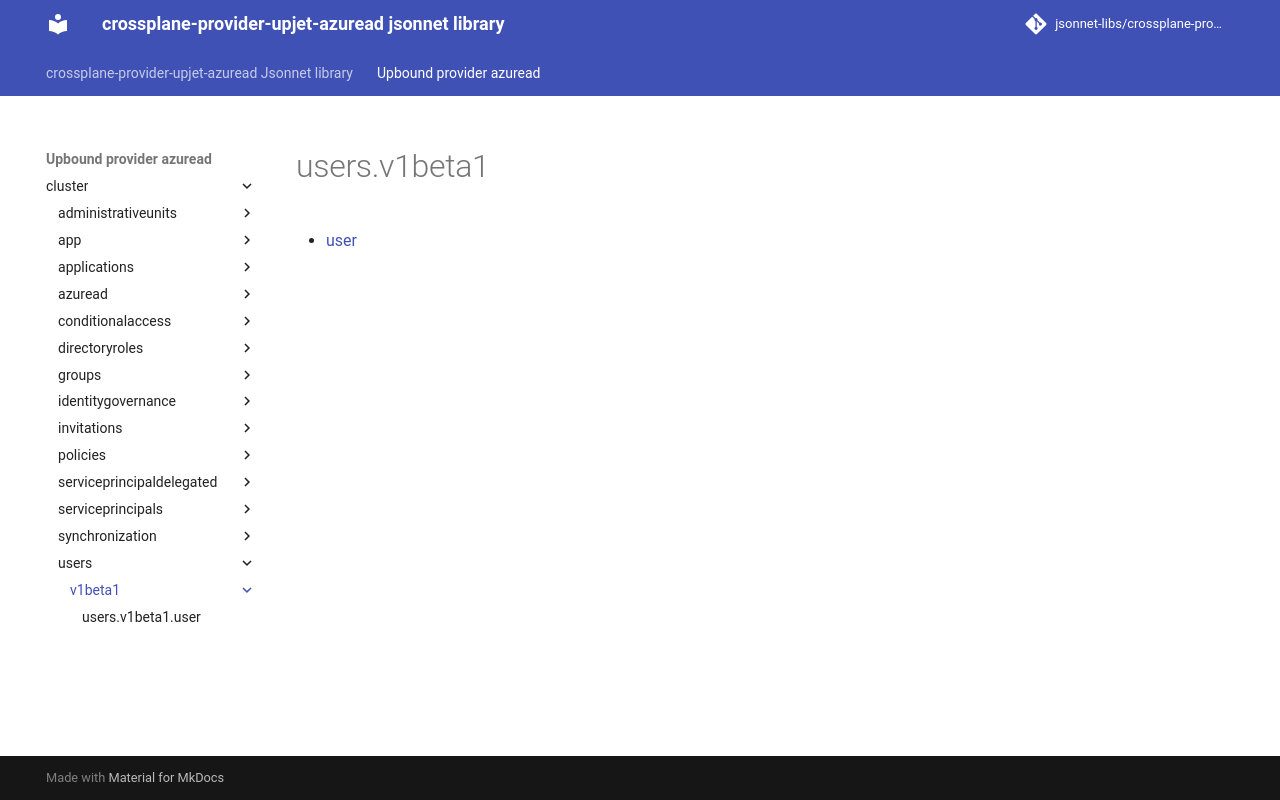

repository: jsonnet-libs/crossplane-provider-upjet-azuread-libsonnet · page: upbound-provider-azuread/cluster/users/v1beta1/index.html · generator: mkdocs

---
permalink: /upbound-provider-azuread/cluster/users/v1beta1/
---

# users.v1beta1



* [user](user.md)
